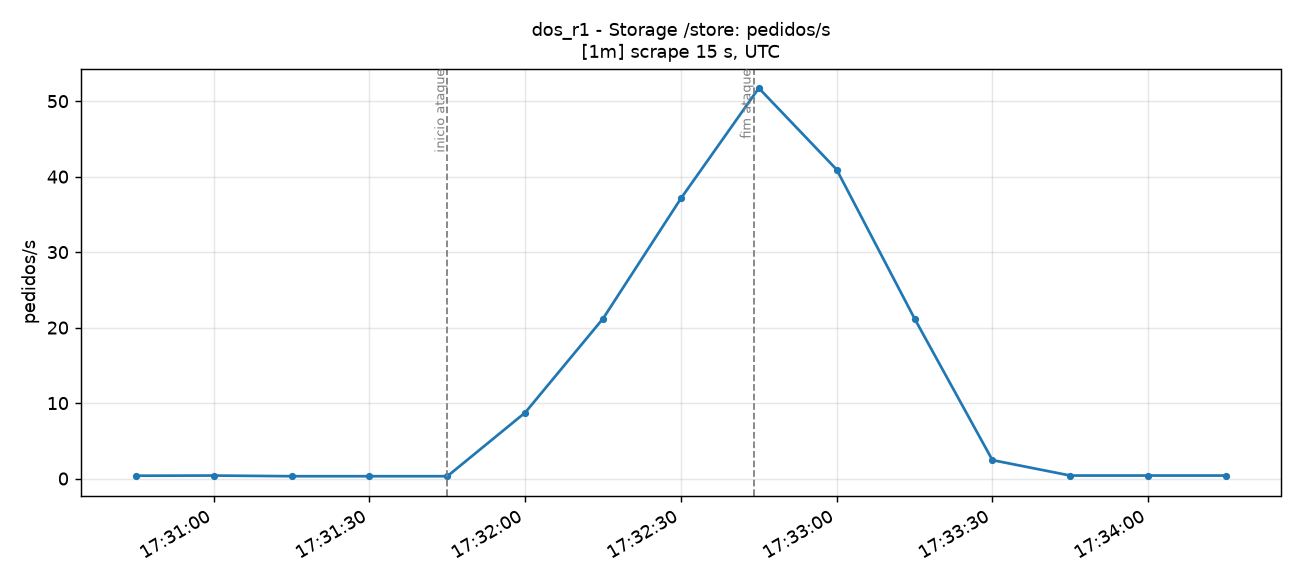

The file beside this chart, header and first rows:
time_utc, serie, valor
2026-11-12T17:30:45+00:00, total, 0.3778
2026-11-12T17:31:00+00:00, total, 0.4
2026-11-12T17:31:15+00:00, total, 0.3111
2026-11-12T17:31:30+00:00, total, 0.3111
2026-11-12T17:31:45+00:00, total, 0.3111
2026-11-12T17:32:00+00:00, total, 8.743
2026-11-12T17:32:15+00:00, total, 21.2
2026-11-12T17:32:30+00:00, total, 37.12
2026-11-12T17:32:45+00:00, total, 51.73
2026-11-12T17:33:00+00:00, total, 40.93
2026-11-12T17:33:15+00:00, total, 21.2
2026-11-12T17:33:30+00:00, total, 2.444
2026-11-12T17:33:45+00:00, total, 0.4
2026-11-12T17:34:00+00:00, total, 0.4
2026-11-12T17:34:15+00:00, total, 0.4
